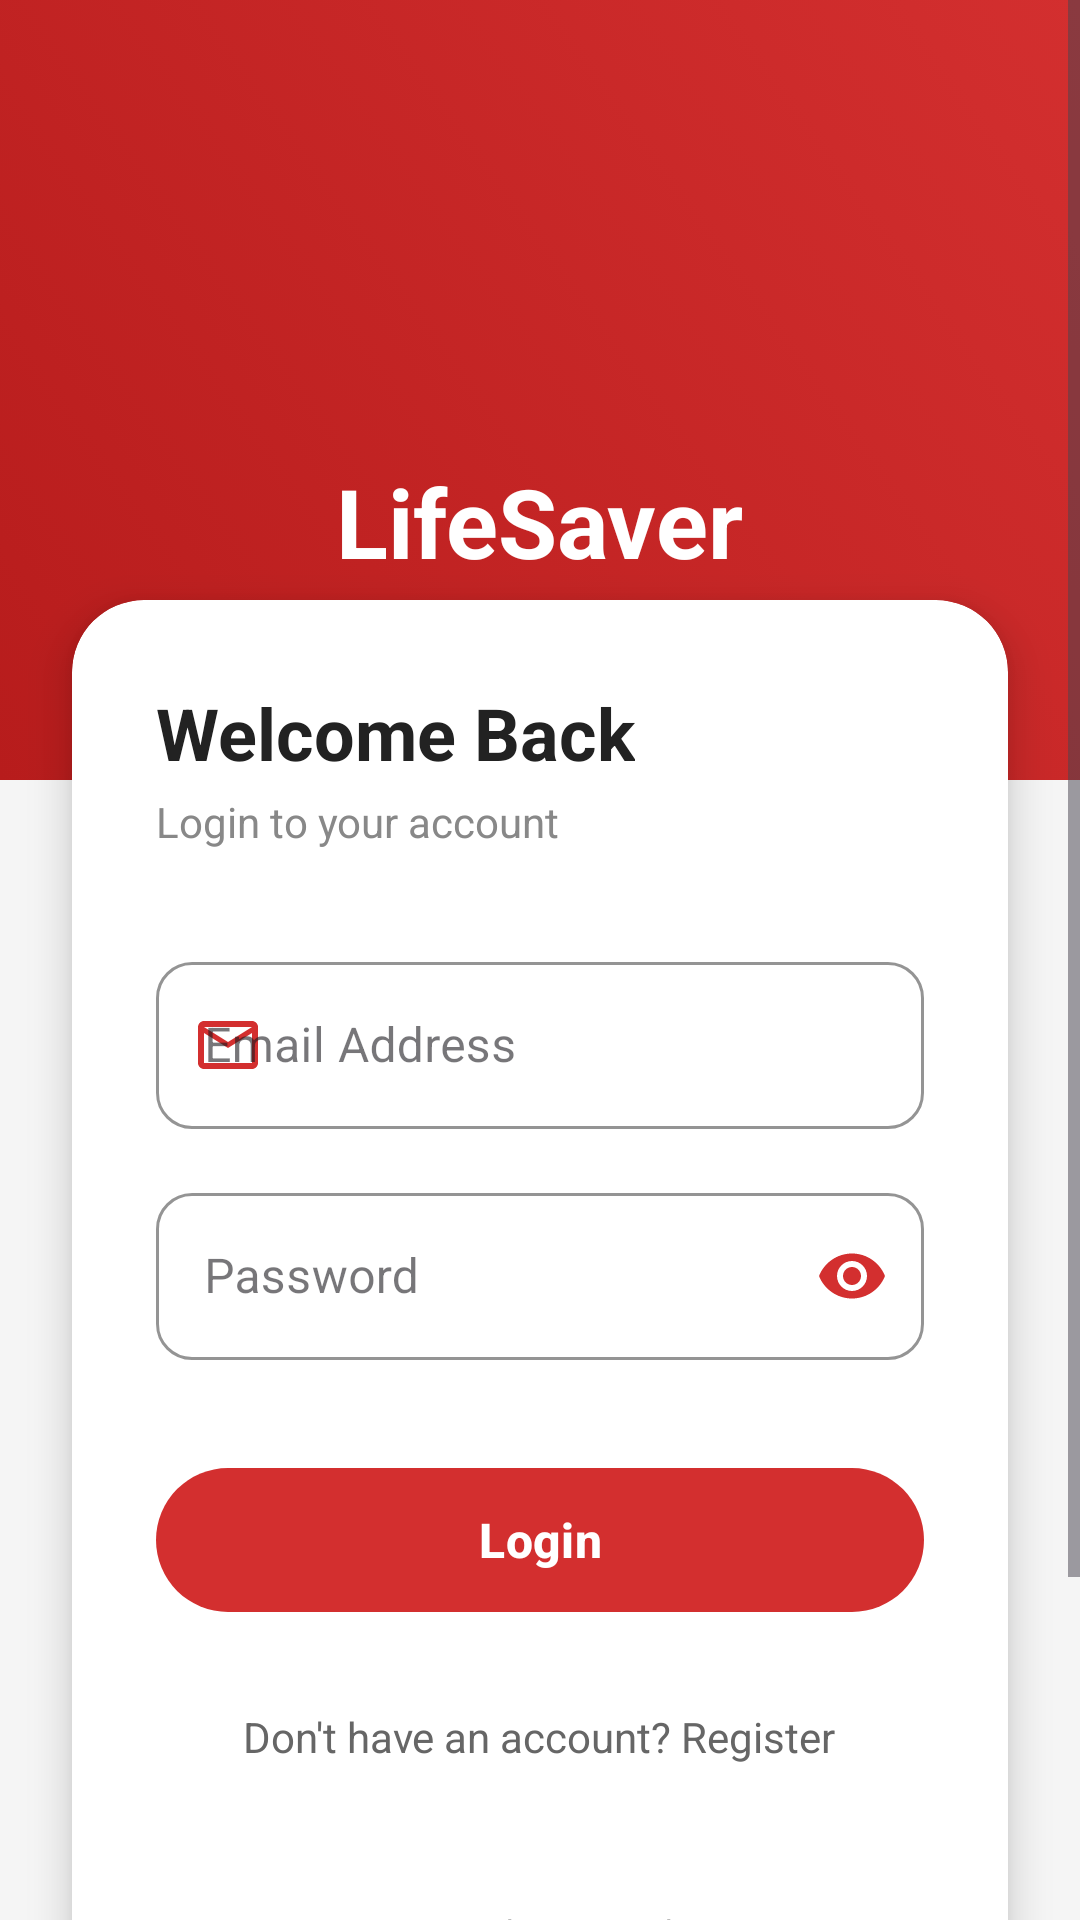

This screen was rendered from an Android layout file. Write that file and the resources it references.
<!-- AndroidManifest.xml: application theme Theme.LifeSaver -->
<!-- res/layout/activity_login.xml -->
<?xml version="1.0" encoding="utf-8"?>
<ScrollView xmlns:android="http://schemas.android.com/apk/res/android"
    xmlns:app="http://schemas.android.com/apk/res-auto"
    android:layout_width="match_parent"
    android:layout_height="match_parent"
    android:background="#F5F5F5"
    android:clipChildren="false"
    android:clipToPadding="false"
    android:fillViewport="true">

    <FrameLayout
        android:layout_width="match_parent"
        android:layout_height="wrap_content"
        android:clipChildren="false"
        android:clipToPadding="false"
        android:paddingBottom="40dp">

        
        <RelativeLayout
            android:id="@+id/heroHeader"
            android:layout_width="match_parent"
            android:layout_height="260dp"
            android:background="@drawable/bg_animated_gradient"
            android:padding="24dp">

            <LinearLayout
                android:layout_width="wrap_content"
                android:layout_height="wrap_content"
                android:layout_centerInParent="true"
                android:layout_marginBottom="40dp"
                android:gravity="center"
                android:orientation="vertical">

                <ImageView
                    android:layout_width="80dp"
                    android:layout_height="80dp"
                    android:src="@drawable/ic_app_logo"
                    android:layout_marginBottom="8dp" />

                <TextView
                    android:layout_width="wrap_content"
                    android:layout_height="wrap_content"
                    android:text="LifeSaver"
                    android:textColor="@color/white"
                    android:textSize="32sp"
                    android:textStyle="bold" />
            </LinearLayout>

        </RelativeLayout>

        <com.google.android.material.card.MaterialCardView
            android:id="@+id/loginCard"
            android:layout_width="match_parent"
            android:layout_height="wrap_content"
            android:layout_marginStart="24dp"
            android:layout_marginTop="200dp"
            android:layout_marginEnd="24dp"
            android:layout_marginBottom="60dp"
            app:cardBackgroundColor="@android:color/white"
            app:cardCornerRadius="24dp"
            app:cardElevation="8dp"
            app:strokeWidth="0dp">

            <LinearLayout
                android:layout_width="match_parent"
                android:layout_height="wrap_content"
                android:orientation="vertical"
                android:padding="28dp">

                <TextView
                    android:layout_width="wrap_content"
                    android:layout_height="wrap_content"
                    android:text="Welcome Back"
                    android:textColor="#222222"
                    android:textSize="24sp"
                    android:textStyle="bold" />

                <TextView
                    android:layout_width="wrap_content"
                    android:layout_height="wrap_content"
                    android:layout_marginTop="4dp"
                    android:text="Login to your account"
                    android:textColor="#888888"
                    android:textSize="14sp" />

                
                <com.google.android.material.textfield.TextInputLayout
                    style="@style/Widget.MaterialComponents.TextInputLayout.OutlinedBox"
                    android:layout_width="match_parent"
                    android:layout_height="wrap_content"
                    android:layout_marginTop="32dp"
                    android:hint="Email Address"
                    app:boxCornerRadiusBottomEnd="12dp"
                    app:boxCornerRadiusBottomStart="12dp"
                    app:boxCornerRadiusTopEnd="12dp"
                    app:boxCornerRadiusTopStart="12dp"
                    app:boxStrokeColor="@color/colorPrimary"
                    app:hintTextColor="@color/colorPrimary"
                    app:startIconDrawable="@drawable/ic_email"
                    app:startIconTint="@color/colorPrimary">

                    <com.google.android.material.textfield.TextInputEditText
                        android:id="@+id/etEmail"
                        android:layout_width="match_parent"
                        android:layout_height="wrap_content"
                        android:inputType="textEmailAddress"
                        android:textColor="#333333" />
                </com.google.android.material.textfield.TextInputLayout>

                
                <com.google.android.material.textfield.TextInputLayout
                    style="@style/Widget.MaterialComponents.TextInputLayout.OutlinedBox"
                    android:layout_width="match_parent"
                    android:layout_height="wrap_content"
                    android:layout_marginTop="16dp"
                    android:hint="Password"
                    app:boxCornerRadiusBottomEnd="12dp"
                    app:boxCornerRadiusBottomStart="12dp"
                    app:boxCornerRadiusTopEnd="12dp"
                    app:boxCornerRadiusTopStart="12dp"
                    app:boxStrokeColor="@color/colorPrimary"
                    app:hintTextColor="@color/colorPrimary"
                    app:passwordToggleEnabled="true"
                    app:passwordToggleTint="@color/colorPrimary"
                    app:startIconDrawable="@drawable/ic_lock"
                    app:startIconTint="@color/colorPrimary">

                    <com.google.android.material.textfield.TextInputEditText
                        android:id="@+id/etPassword"
                        android:layout_width="match_parent"
                        android:layout_height="wrap_content"
                        android:inputType="textPassword"
                        android:textColor="#333333" />
                </com.google.android.material.textfield.TextInputLayout>

                
                <com.google.android.material.button.MaterialButton
                    android:id="@+id/btnLogin"
                    android:layout_width="match_parent"
                    android:layout_height="56dp"
                    android:layout_marginTop="32dp"
                    android:text="Login"
                    android:textAllCaps="false"
                    android:textColor="@color/white"
                    android:textSize="16sp"
                    android:textStyle="bold"
                    app:backgroundTint="@color/colorPrimary"
                    app:cornerRadius="28dp"
                    app:elevation="4dp" />

                <TextView
                    android:id="@+id/tvRegister"
                    android:layout_width="wrap_content"
                    android:layout_height="wrap_content"
                    android:layout_gravity="center"
                    android:layout_marginTop="20dp"
                    android:clickable="true"
                    android:focusable="true"
                    android:padding="8dp"
                    android:text="Don't have an account? Register"
                    android:textColor="#666666"
                    android:textSize="14sp" />

                
                <TextView
                    android:layout_width="wrap_content"
                    android:layout_height="wrap_content"
                    android:layout_gravity="center"
                    android:layout_marginTop="40dp"
                    android:text="Secure by Leet-Hub"
                    android:textColor="#AAAAAA"
                    android:textSize="11sp" />

            </LinearLayout>
        </com.google.android.material.card.MaterialCardView>

    </FrameLayout>
</ScrollView>
<!-- resources referenced by this layout -->
<resources>
  <color name="colorPrimary">#D32F2F</color>
  <color name="white">#FFFFFFFF</color>
  <!-- drawable bg_animated_gradient (drawable) -->
  <?xml version="1.0" encoding="utf-8"?>
  <animation-list xmlns:android="http://schemas.android.com/apk/res/android"
      android:oneshot="false">
      <item android:duration="4000">
          <shape>
              <gradient
                  android:angle="45"
                  android:endColor="#D32F2F"
                  android:startColor="#B71C1C" />
          </shape>
      </item>
      <item android:duration="4000">
          <shape>
              <gradient
                  android:angle="135"
                  android:endColor="#C62828"
                  android:startColor="#B71C1C" />
          </shape>
      </item>
      <item android:duration="4000">
          <shape>
              <gradient
                  android:angle="225"
                  android:endColor="#B71C1C"
                  android:startColor="#D32F2F" />
          </shape>
      </item>
      <item android:duration="4000">
          <shape>
              <gradient
                  android:angle="315"
                  android:endColor="#B71C1C"
                  android:startColor="#C62828" />
          </shape>
      </item>
  </animation-list>
  <!-- drawable ic_email (drawable) -->
  <vector xmlns:android="http://schemas.android.com/apk/res/android"
      android:width="24dp"
      android:height="24dp"
      android:viewportWidth="24"
      android:viewportHeight="24">
      <path
          android:fillColor="#000000"
          android:pathData="M20,4L4,4c-1.1,0 -1.99,0.9 -1.99,2L2,18c0,1.1 0.9,2 2,2h16c1.1,0 2,-0.9 2,-2L22,6c0,-1.1 -0.9,-2 -2,-2zM20,18L4,18L4,8l8,5 8,-5v10zM12,11L4,6h16l-8,5z" />
  </vector>
  <style name="Theme.LifeSaver" parent="Base.Theme.LifeSaver" />
  <style name="Base.Theme.LifeSaver" parent="Theme.Material3.DayNight.NoActionBar">
          
          <item name="colorPrimary">@color/colorPrimary</item>
          <item name="colorPrimaryDark">@color/colorPrimaryDark</item>
          <item name="colorAccent">@color/colorAccent</item>
      </style>
  <color name="colorPrimaryDark">#9A0007</color>
  <color name="colorAccent">#FFCDD2</color>
</resources>
